Labelled photos from "images", an image-classification folder in qasim418/Chocolathon. The possible labels are: cocoa shot amaretto, cocoa shot bourbon, cocoa shot chocolate cake, cocoa shot old fashioned, cocoa shot tequila, cocoa shot whiskey, truffle amaretto, truffle bananas foster, truffle brownie batter, truffle caramel apple cider, truffle champagne, truffle cheesecake, truffle confetti cake, truffle cookies and cream, truffle creamsicle, truffle creme brulee, truffle dulce de leche, truffle espresso martini, truffle grey salt caramel, truffle key lime pie, truffle lemon, truffle manhattan, truffle maple cream, truffle peanut butter caramel, truffle pineapple moscato, truffle pistachio, truffle pumpkin spice latte, truffle raspberry, truffle s mores, truffle salted caramel, truffle strawberry shortcake, truffle tea honey, truffle turtle.

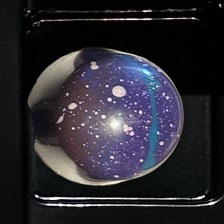
Label: truffle brownie batter

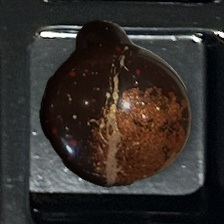
Label: truffle manhattan

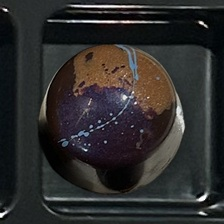
Label: truffle peanut butter caramel

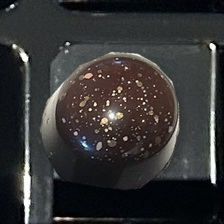
Label: truffle champagne

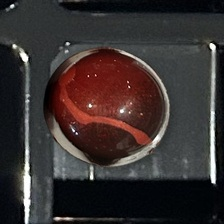
Label: truffle raspberry

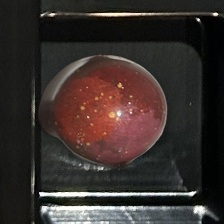
Label: truffle amaretto
